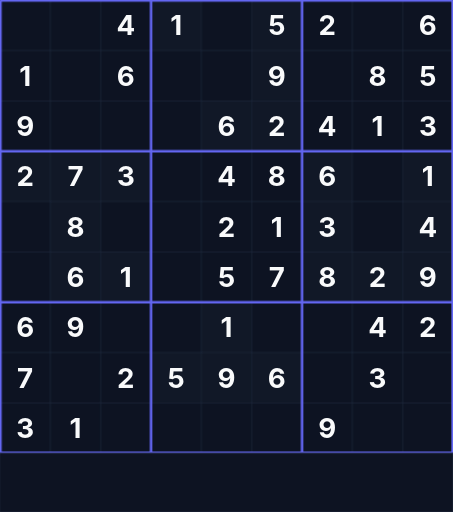
t = 0.00 s
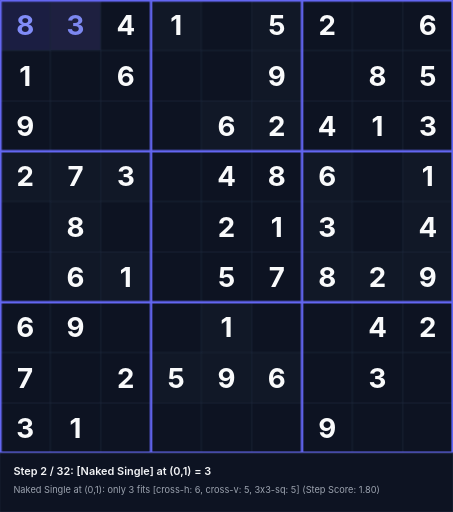
t = 1.58 s
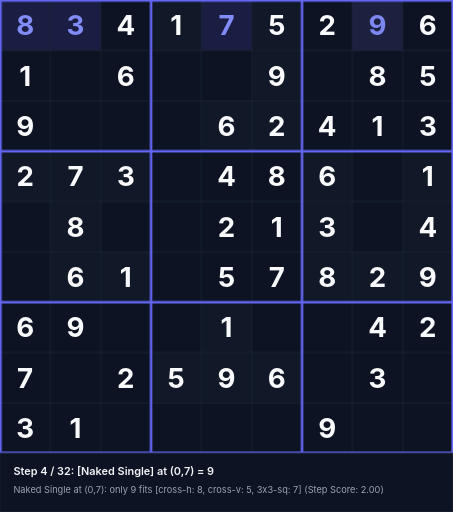
t = 3.38 s
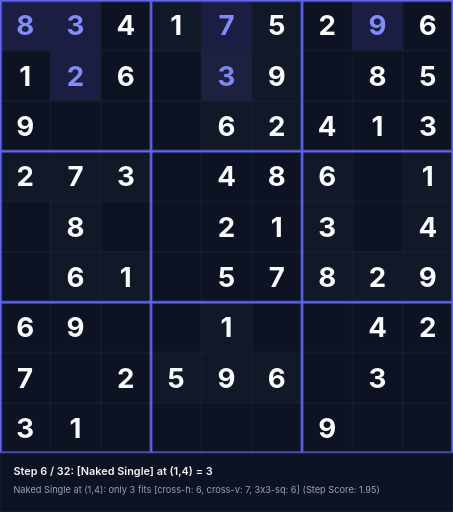
t = 5.18 s
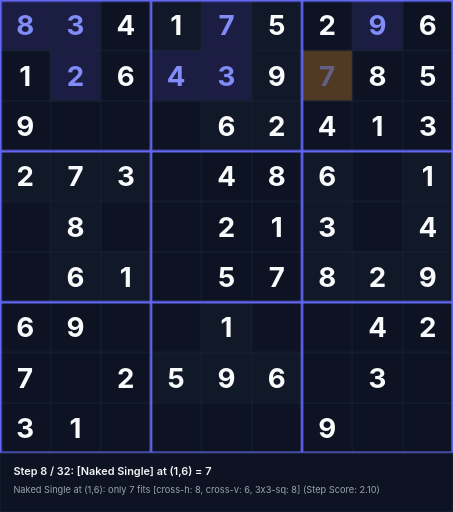
t = 6.55 s
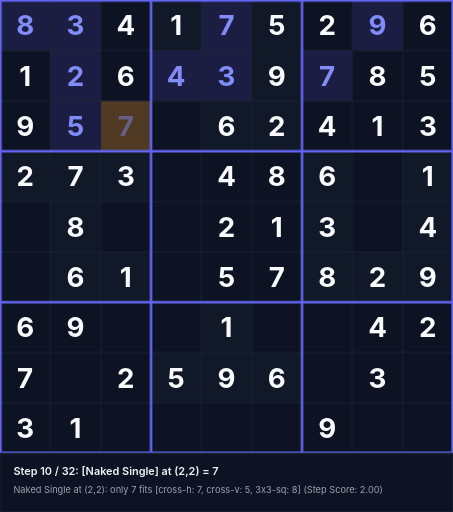
t = 8.35 s

The animated SVG that drew these frames (rendered in a browser with its animation timeline set to each time). Animation: 96 CSS @keyframes rules; frames cover the first 8.35 s, repeats indefinitely.

<svg xmlns="http://www.w3.org/2000/svg" viewBox="0 0 540 610" width="540" height="610">
<style>
  .text-given { font-family: 'Inter', system-ui, sans-serif; font-weight: 700; font-size: 33px; text-anchor: middle; dominant-baseline: central; fill: #f9fafb; }
  .text-step { font-family: 'Inter', system-ui, sans-serif; font-weight: 700; font-size: 33px; text-anchor: middle; dominant-baseline: central; fill: #818cf8; }
  .status-text { font-family: 'Inter', system-ui, sans-serif; font-weight: 600; font-size: 13px; fill: #f3f4f6; }
  .sub-status { font-family: 'Inter', system-ui, sans-serif; font-weight: 400; font-size: 11px; fill: #9ca3af; }
@keyframes anim-step-0 {
  0%, 0.00% { opacity: 0; }
  3.12%, 100% { opacity: 1; }
}
@keyframes anim-bg-0 {
  0%, 0.00% { fill: #0d1322; }
  0.10% { fill: rgba(245, 158, 11, 0.45); }
  3.12%, 100% { fill: rgba(99, 102, 241, 0.2); }
}
@keyframes anim-status-0 {
  0%, 0.00% { opacity: 0; }
  0.05%, 3.12% { opacity: 1; }
  3.17%, 100% { opacity: 0; }
}
.step-val-0 { animation: anim-step-0 28.8s infinite; }
.step-bg-0 { animation: anim-bg-0 28.8s infinite; }
.step-status-0 { animation: anim-status-0 28.8s infinite; }
@keyframes anim-step-1 {
  0%, 3.12% { opacity: 0; }
  6.25%, 100% { opacity: 1; }
}
@keyframes anim-bg-1 {
  0%, 3.12% { fill: #0d1322; }
  3.23% { fill: rgba(245, 158, 11, 0.45); }
  6.25%, 100% { fill: rgba(99, 102, 241, 0.2); }
}
@keyframes anim-status-1 {
  0%, 3.12% { opacity: 0; }
  3.17%, 6.25% { opacity: 1; }
  6.30%, 100% { opacity: 0; }
}
.step-val-1 { animation: anim-step-1 28.8s infinite; }
.step-bg-1 { animation: anim-bg-1 28.8s infinite; }
.step-status-1 { animation: anim-status-1 28.8s infinite; }
@keyframes anim-step-2 {
  0%, 6.25% { opacity: 0; }
  9.38%, 100% { opacity: 1; }
}
@keyframes anim-bg-2 {
  0%, 6.25% { fill: #0d1322; }
  6.35% { fill: rgba(245, 158, 11, 0.45); }
  9.38%, 100% { fill: rgba(99, 102, 241, 0.2); }
}
@keyframes anim-status-2 {
  0%, 6.25% { opacity: 0; }
  6.30%, 9.38% { opacity: 1; }
  9.43%, 100% { opacity: 0; }
}
.step-val-2 { animation: anim-step-2 28.8s infinite; }
.step-bg-2 { animation: anim-bg-2 28.8s infinite; }
.step-status-2 { animation: anim-status-2 28.8s infinite; }
@keyframes anim-step-3 {
  0%, 9.38% { opacity: 0; }
  12.50%, 100% { opacity: 1; }
}
@keyframes anim-bg-3 {
  0%, 9.38% { fill: #0d1322; }
  9.47% { fill: rgba(245, 158, 11, 0.45); }
  12.50%, 100% { fill: rgba(99, 102, 241, 0.2); }
}
@keyframes anim-status-3 {
  0%, 9.38% { opacity: 0; }
  9.43%, 12.50% { opacity: 1; }
  12.55%, 100% { opacity: 0; }
}
.step-val-3 { animation: anim-step-3 28.8s infinite; }
.step-bg-3 { animation: anim-bg-3 28.8s infinite; }
.step-status-3 { animation: anim-status-3 28.8s infinite; }
@keyframes anim-step-4 {
  0%, 12.50% { opacity: 0; }
  15.62%, 100% { opacity: 1; }
}
@keyframes anim-bg-4 {
  0%, 12.50% { fill: #0d1322; }
  12.60% { fill: rgba(245, 158, 11, 0.45); }
  15.62%, 100% { fill: rgba(99, 102, 241, 0.2); }
}
@keyframes anim-status-4 {
  0%, 12.50% { opacity: 0; }
  12.55%, 15.62% { opacity: 1; }
  15.68%, 100% { opacity: 0; }
}
.step-val-4 { animation: anim-step-4 28.8s infinite; }
.step-bg-4 { animation: anim-bg-4 28.8s infinite; }
.step-status-4 { animation: anim-status-4 28.8s infinite; }
@keyframes anim-step-5 {
  0%, 15.62% { opacity: 0; }
  18.75%, 100% { opacity: 1; }
}
@keyframes anim-bg-5 {
  0%, 15.62% { fill: #0d1322; }
  15.72% { fill: rgba(245, 158, 11, 0.45); }
  18.75%, 100% { fill: rgba(99, 102, 241, 0.2); }
}
@keyframes anim-status-5 {
  0%, 15.62% { opacity: 0; }
  15.68%, 18.75% { opacity: 1; }
  18.80%, 100% { opacity: 0; }
}
.step-val-5 { animation: anim-step-5 28.8s infinite; }
.step-bg-5 { animation: anim-bg-5 28.8s infinite; }
.step-status-5 { animation: anim-status-5 28.8s infinite; }
@keyframes anim-step-6 {
  0%, 18.75% { opacity: 0; }
  21.88%, 100% { opacity: 1; }
}
@keyframes anim-bg-6 {
  0%, 18.75% { fill: #0d1322; }
  18.85% { fill: rgba(245, 158, 11, 0.45); }
  21.88%, 100% { fill: rgba(99, 102, 241, 0.2); }
}
@keyframes anim-status-6 {
  0%, 18.75% { opacity: 0; }
  18.80%, 21.88% { opacity: 1; }
  21.93%, 100% { opacity: 0; }
}
.step-val-6 { animation: anim-step-6 28.8s infinite; }
.step-bg-6 { animation: anim-bg-6 28.8s infinite; }
.step-status-6 { animation: anim-status-6 28.8s infinite; }
@keyframes anim-step-7 {
  0%, 21.88% { opacity: 0; }
  25.00%, 100% { opacity: 1; }
}
@keyframes anim-bg-7 {
  0%, 21.88% { fill: #0d1322; }
  21.98% { fill: rgba(245, 158, 11, 0.45); }
  25.00%, 100% { fill: rgba(99, 102, 241, 0.2); }
}
@keyframes anim-status-7 {
  0%, 21.88% { opacity: 0; }
  21.93%, 25.00% { opacity: 1; }
  25.05%, 100% { opacity: 0; }
}
.step-val-7 { animation: anim-step-7 28.8s infinite; }
.step-bg-7 { animation: anim-bg-7 28.8s infinite; }
.step-status-7 { animation: anim-status-7 28.8s infinite; }
@keyframes anim-step-8 {
  0%, 25.00% { opacity: 0; }
  28.12%, 100% { opacity: 1; }
}
@keyframes anim-bg-8 {
  0%, 25.00% { fill: #0d1322; }
  25.10% { fill: rgba(245, 158, 11, 0.45); }
  28.12%, 100% { fill: rgba(99, 102, 241, 0.2); }
}
@keyframes anim-status-8 {
  0%, 25.00% { opacity: 0; }
  25.05%, 28.12% { opacity: 1; }
  28.18%, 100% { opacity: 0; }
}
.step-val-8 { animation: anim-step-8 28.8s infinite; }
.step-bg-8 { animation: anim-bg-8 28.8s infinite; }
.step-status-8 { animation: anim-status-8 28.8s infinite; }
@keyframes anim-step-9 {
  0%, 28.12% { opacity: 0; }
  31.25%, 100% { opacity: 1; }
}
@keyframes anim-bg-9 {
  0%, 28.12% { fill: #0d1322; }
  28.23% { fill: rgba(245, 158, 11, 0.45); }
  31.25%, 100% { fill: rgba(99, 102, 241, 0.2); }
}
@keyframes anim-status-9 {
  0%, 28.12% { opacity: 0; }
  28.18%, 31.25% { opacity: 1; }
  31.30%, 100% { opacity: 0; }
}
.step-val-9 { animation: anim-step-9 28.8s infinite; }
.step-bg-9 { animation: anim-bg-9 28.8s infinite; }
.step-status-9 { animation: anim-status-9 28.8s infinite; }
@keyframes anim-step-10 {
  0%, 31.25% { opacity: 0; }
  34.38%, 100% { opacity: 1; }
}
@keyframes anim-bg-10 {
  0%, 31.25% { fill: #0d1322; }
  31.35% { fill: rgba(245, 158, 11, 0.45); }
  34.38%, 100% { fill: rgba(99, 102, 241, 0.2); }
}
@keyframes anim-status-10 {
  0%, 31.25% { opacity: 0; }
  31.30%, 34.38% { opacity: 1; }
  34.42%, 100% { opacity: 0; }
}
.step-val-10 { animation: anim-step-10 28.8s infinite; }
.step-bg-10 { animation: anim-bg-10 28.8s infinite; }
.step-status-10 { animation: anim-status-10 28.8s infinite; }
@keyframes anim-step-11 {
  0%, 34.38% { opacity: 0; }
  37.50%, 100% { opacity: 1; }
}
@keyframes anim-bg-11 {
  0%, 34.38% { fill: #0d1322; }
  34.48% { fill: rgba(245, 158, 11, 0.45); }
  37.50%, 100% { fill: rgba(99, 102, 241, 0.2); }
}
@keyframes anim-status-11 {
  0%, 34.38% { opacity: 0; }
  34.42%, 37.50% { opacity: 1; }
  37.55%, 100% { opacity: 0; }
}
.step-val-11 { animation: anim-step-11 28.8s infinite; }
.step-bg-11 { animation: anim-bg-11 28.8s infinite; }
.step-status-11 { animation: anim-status-11 28.8s infinite; }
@keyframes anim-step-12 {
  0%, 37.50% { opacity: 0; }
  40.62%, 100% { opacity: 1; }
}
@keyframes anim-bg-12 {
  0%, 37.50% { fill: #0d1322; }
  37.60% { fill: rgba(245, 158, 11, 0.45); }
  40.62%, 100% { fill: rgba(99, 102, 241, 0.2); }
}
@keyframes anim-status-12 {
  0%, 37.50% { opacity: 0; }
  37.55%, 40.62% { opacity: 1; }
  40.67%, 100% { opacity: 0; }
}
.step-val-12 { animation: anim-step-12 28.8s infinite; }
.step-bg-12 { animation: anim-bg-12 28.8s infinite; }
.step-status-12 { animation: anim-status-12 28.8s infinite; }
@keyframes anim-step-13 {
  0%, 40.62% { opacity: 0; }
  43.75%, 100% { opacity: 1; }
}
@keyframes anim-bg-13 {
  0%, 40.62% { fill: #0d1322; }
  40.73% { fill: rgba(245, 158, 11, 0.45); }
  43.75%, 100% { fill: rgba(99, 102, 241, 0.2); }
}
@keyframes anim-status-13 {
  0%, 40.62% { opacity: 0; }
  40.67%, 43.75% { opacity: 1; }
  43.80%, 100% { opacity: 0; }
}
.step-val-13 { animation: anim-step-13 28.8s infinite; }
.step-bg-13 { animation: anim-bg-13 28.8s infinite; }
.step-status-13 { animation: anim-status-13 28.8s infinite; }
@keyframes anim-step-14 {
  0%, 43.75% { opacity: 0; }
  46.88%, 100% { opacity: 1; }
}
@keyframes anim-bg-14 {
  0%, 43.75% { fill: #0d1322; }
  43.85% { fill: rgba(245, 158, 11, 0.45); }
  46.88%, 100% { fill: rgba(99, 102, 241, 0.2); }
}
@keyframes anim-status-14 {
  0%, 43.75% { opacity: 0; }
  43.80%, 46.88% { opacity: 1; }
  46.92%, 100% { opacity: 0; }
}
.step-val-14 { animation: anim-step-14 28.8s infinite; }
.step-bg-14 { animation: anim-bg-14 28.8s infinite; }
.step-status-14 { animation: anim-status-14 28.8s infinite; }
@keyframes anim-step-15 {
  0%, 46.88% { opacity: 0; }
  50.00%, 100% { opacity: 1; }
}
@keyframes anim-bg-15 {
  0%, 46.88% { fill: #0d1322; }
  46.98% { fill: rgba(245, 158, 11, 0.45); }
  50.00%, 100% { fill: rgba(99, 102, 241, 0.2); }
}
@keyframes anim-status-15 {
  0%, 46.88% { opacity: 0; }
  46.92%, 50.00% { opacity: 1; }
  50.05%, 100% { opacity: 0; }
}
.step-val-15 { animation: anim-step-15 28.8s infinite; }
.step-bg-15 { animation: anim-bg-15 28.8s infinite; }
.step-status-15 { animation: anim-status-15 28.8s infinite; }
@keyframes anim-step-16 {
  0%, 50.00% { opacity: 0; }
  53.12%, 100% { opacity: 1; }
}
@keyframes anim-bg-16 {
  0%, 50.00% { fill: #0d1322; }
  50.10% { fill: rgba(245, 158, 11, 0.45); }
  53.12%, 100% { fill: rgba(99, 102, 241, 0.2); }
}
@keyframes anim-status-16 {
  0%, 50.00% { opacity: 0; }
  50.05%, 53.12% { opacity: 1; }
  53.17%, 100% { opacity: 0; }
}
.step-val-16 { animation: anim-step-16 28.8s infinite; }
.step-bg-16 { animation: anim-bg-16 28.8s infinite; }
.step-status-16 { animation: anim-status-16 28.8s infinite; }
@keyframes anim-step-17 {
  0%, 53.12% { opacity: 0; }
  56.25%, 100% { opacity: 1; }
}
@keyframes anim-bg-17 {
  0%, 53.12% { fill: #0d1322; }
  53.23% { fill: rgba(245, 158, 11, 0.45); }
  56.25%, 100% { fill: rgba(99, 102, 241, 0.2); }
}
@keyframes anim-status-17 {
  0%, 53.12% { opacity: 0; }
  53.17%, 56.25% { opacity: 1; }
  56.30%, 100% { opacity: 0; }
}
.step-val-17 { animation: anim-step-17 28.8s infinite; }
.step-bg-17 { animation: anim-bg-17 28.8s infinite; }
.step-status-17 { animation: anim-status-17 28.8s infinite; }
@keyframes anim-step-18 {
  0%, 56.25% { opacity: 0; }
  59.38%, 100% { opacity: 1; }
}
@keyframes anim-bg-18 {
  0%, 56.25% { fill: #0d1322; }
  56.35% { fill: rgba(245, 158, 11, 0.45); }
  59.38%, 100% { fill: rgba(99, 102, 241, 0.2); }
}
@keyframes anim-status-18 {
  0%, 56.25% { opacity: 0; }
  56.30%, 59.38% { opacity: 1; }
  59.42%, 100% { opacity: 0; }
}
.step-val-18 { animation: anim-step-18 28.8s infinite; }
.step-bg-18 { animation: anim-bg-18 28.8s infinite; }
.step-status-18 { animation: anim-status-18 28.8s infinite; }
@keyframes anim-step-19 {
  0%, 59.38% { opacity: 0; }
  62.50%, 100% { opacity: 1; }
}
@keyframes anim-bg-19 {
  0%, 59.38% { fill: #0d1322; }
  59.48% { fill: rgba(245, 158, 11, 0.45); }
  62.50%, 100% { fill: rgba(99, 102, 241, 0.2); }
}
@keyframes anim-status-19 {
  0%, 59.38% { opacity: 0; }
  59.42%, 62.50% { opacity: 1; }
  62.55%, 100% { opacity: 0; }
}
.step-val-19 { animation: anim-step-19 28.8s infinite; }
.step-bg-19 { animation: anim-bg-19 28.8s infinite; }
.step-status-19 { animation: anim-status-19 28.8s infinite; }
@keyframes anim-step-20 {
  0%, 62.50% { opacity: 0; }
  65.62%, 100% { opacity: 1; }
}
@keyframes anim-bg-20 {
  0%, 62.50% { fill: #0d1322; }
  62.60% { fill: rgba(245, 158, 11, 0.45); }
  65.62%, 100% { fill: rgba(99, 102, 241, 0.2); }
}
@keyframes anim-status-20 {
  0%, 62.50% { opacity: 0; }
  62.55%, 65.62% { opacity: 1; }
  65.67%, 100% { opacity: 0; }
}
.step-val-20 { animation: anim-step-20 28.8s infinite; }
.step-bg-20 { animation: anim-bg-20 28.8s infinite; }
.step-status-20 { animation: anim-status-20 28.8s infinite; }
@keyframes anim-step-21 {
  0%, 65.62% { opacity: 0; }
  68.75%, 100% { opacity: 1; }
}
@keyframes anim-bg-21 {
  0%, 65.62% { fill: #0d1322; }
  65.72% { fill: rgba(245, 158, 11, 0.45); }
  68.75%, 100% { fill: rgba(99, 102, 241, 0.2); }
}
@keyframes anim-status-21 {
  0%, 65.62% { opacity: 0; }
  65.67%, 68.75% { opacity: 1; }
  68.80%, 100% { opacity: 0; }
}
.step-val-21 { animation: anim-step-21 28.8s infinite; }
.step-bg-21 { animation: anim-bg-21 28.8s infinite; }
.step-status-21 { animation: anim-status-21 28.8s infinite; }
@keyframes anim-step-22 {
  0%, 68.75% { opacity: 0; }
  71.88%, 100% { opacity: 1; }
}
@keyframes anim-bg-22 {
  0%, 68.75% { fill: #0d1322; }
  68.85% { fill: rgba(245, 158, 11, 0.45); }
  71.88%, 100% { fill: rgba(99, 102, 241, 0.2); }
}
@keyframes anim-status-22 {
  0%, 68.75% { opacity: 0; }
  68.80%, 71.88% { opacity: 1; }
  71.92%, 100% { opacity: 0; }
}
.step-val-22 { animation: anim-step-22 28.8s infinite; }
.step-bg-22 { animation: anim-bg-22 28.8s infinite; }
.step-status-22 { animation: anim-status-22 28.8s infinite; }
@keyframes anim-step-23 {
  0%, 71.88% { opacity: 0; }
  75.00%, 100% { opacity: 1; }
}
@keyframes anim-bg-23 {
  0%, 71.88% { fill: #0d1322; }
  71.97% { fill: rgba(245, 158, 11, 0.45); }
  75.00%, 100% { fill: rgba(99, 102, 241, 0.2); }
}
@keyframes anim-status-23 {
  0%, 71.88% { opacity: 0; }
  71.92%, 75.00% { opacity: 1; }
  75.05%, 100% { opacity: 0; }
}
.step-val-23 { animation: anim-step-23 28.8s infinite; }
.step-bg-23 { animation: anim-bg-23 28.8s infinite; }
.step-status-23 { animation: anim-status-23 28.8s infinite; }
@keyframes anim-step-24 {
  0%, 75.00% { opacity: 0; }
  78.12%, 100% { opacity: 1; }
}
@keyframes anim-bg-24 {
  0%, 75.00% { fill: #0d1322; }
  75.10% { fill: rgba(245, 158, 11, 0.45); }
  78.12%, 100% { fill: rgba(99, 102, 241, 0.2); }
}
@keyframes anim-status-24 {
  0%, 75.00% { opacity: 0; }
  75.05%, 78.12% { opacity: 1; }
  78.17%, 100% { opacity: 0; }
}
.step-val-24 { animation: anim-step-24 28.8s infinite; }
.step-bg-24 { animation: anim-bg-24 28.8s infinite; }
.step-status-24 { animation: anim-status-24 28.8s infinite; }
@keyframes anim-step-25 {
  0%, 78.12% { opacity: 0; }
  81.25%, 100% { opacity: 1; }
}
@keyframes anim-bg-25 {
  0%, 78.12% { fill: #0d1322; }
  78.22% { fill: rgba(245, 158, 11, 0.45); }
  81.25%, 100% { fill: rgba(99, 102, 241, 0.2); }
}
@keyframes anim-status-25 {
  0%, 78.12% { opacity: 0; }
  78.17%, 81.25% { opacity: 1; }
  81.30%, 100% { opacity: 0; }
}
.step-val-25 { animation: anim-step-25 28.8s infinite; }
.step-bg-25 { animation: anim-bg-25 28.8s infinite; }
.step-status-25 { animation: anim-status-25 28.8s infinite; }
@keyframes anim-step-26 {
  0%, 81.25% { opacity: 0; }
  84.38%, 100% { opacity: 1; }
}
@keyframes anim-bg-26 {
  0%, 81.25% { fill: #0d1322; }
  81.35% { fill: rgba(245, 158, 11, 0.45); }
  84.38%, 100% { fill: rgba(99, 102, 241, 0.2); }
}
@keyframes anim-status-26 {
  0%, 81.25% { opacity: 0; }
  81.30%, 84.38% { opacity: 1; }
  84.42%, 100% { opacity: 0; }
}
.step-val-26 { animation: anim-step-26 28.8s infinite; }
.step-bg-26 { animation: anim-bg-26 28.8s infinite; }
.step-status-26 { animation: anim-status-26 28.8s infinite; }
@keyframes anim-step-27 {
  0%, 84.38% { opacity: 0; }
  87.50%, 100% { opacity: 1; }
}
@keyframes anim-bg-27 {
  0%, 84.38% { fill: #0d1322; }
  84.47% { fill: rgba(245, 158, 11, 0.45); }
  87.50%, 100% { fill: rgba(99, 102, 241, 0.2); }
}
@keyframes anim-status-27 {
  0%, 84.38% { opacity: 0; }
  84.42%, 87.50% { opacity: 1; }
  87.55%, 100% { opacity: 0; }
}
.step-val-27 { animation: anim-step-27 28.8s infinite; }
.step-bg-27 { animation: anim-bg-27 28.8s infinite; }
.step-status-27 { animation: anim-status-27 28.8s infinite; }
@keyframes anim-step-28 {
  0%, 87.50% { opacity: 0; }
  90.62%, 100% { opacity: 1; }
}
@keyframes anim-bg-28 {
  0%, 87.50% { fill: #0d1322; }
  87.60% { fill: rgba(245, 158, 11, 0.45); }
  90.62%, 100% { fill: rgba(99, 102, 241, 0.2); }
}
@keyframes anim-status-28 {
  0%, 87.50% { opacity: 0; }
  87.55%, 90.62% { opacity: 1; }
  90.67%, 100% { opacity: 0; }
}
.step-val-28 { animation: anim-step-28 28.8s infinite; }
.step-bg-28 { animation: anim-bg-28 28.8s infinite; }
.step-status-28 { animation: anim-status-28 28.8s infinite; }
@keyframes anim-step-29 {
  0%, 90.62% { opacity: 0; }
  93.75%, 100% { opacity: 1; }
}
@keyframes anim-bg-29 {
  0%, 90.62% { fill: #0d1322; }
  90.72% { fill: rgba(245, 158, 11, 0.45); }
  93.75%, 100% { fill: rgba(99, 102, 241, 0.2); }
}
@keyframes anim-status-29 {
  0%, 90.62% { opacity: 0; }
  90.67%, 93.75% { opacity: 1; }
  93.80%, 100% { opacity: 0; }
}
.step-val-29 { animation: anim-step-29 28.8s infinite; }
.step-bg-29 { animation: anim-bg-29 28.8s infinite; }
.step-status-29 { animation: anim-status-29 28.8s infinite; }
@keyframes anim-step-30 {
  0%, 93.75% { opacity: 0; }
  96.88%, 100% { opacity: 1; }
}
@keyframes anim-bg-30 {
  0%, 93.75% { fill: #0d1322; }
  93.85% { fill: rgba(245, 158, 11, 0.45); }
  96.88%, 100% { fill: rgba(99, 102, 241, 0.2); }
}
@keyframes anim-status-30 {
  0%, 93.75% { opacity: 0; }
  93.80%, 96.88% { opacity: 1; }
  96.92%, 100% { opacity: 0; }
}
.step-val-30 { animation: anim-step-30 28.8s infinite; }
.step-bg-30 { animation: anim-bg-30 28.8s infinite; }
.step-status-30 { animation: anim-status-30 28.8s infinite; }
@keyframes anim-step-31 {
  0%, 96.88% { opacity: 0; }
  100.00%, 100% { opacity: 1; }
}
@keyframes anim-bg-31 {
  0%, 96.88% { fill: #0d1322; }
  96.97% { fill: rgba(245, 158, 11, 0.45); }
  100.00%, 100% { fill: rgba(99, 102, 241, 0.2); }
}
@keyframes anim-status-31 {
  0%, 96.88% { opacity: 0; }
  96.92%, 100.00% { opacity: 1; }
  100.05%, 100% { opacity: 0; }
}
.step-val-31 { animation: anim-step-31 28.8s infinite; }
.step-bg-31 { animation: anim-bg-31 28.8s infinite; }
.step-status-31 { animation: anim-status-31 28.8s infinite; }
</style>
<rect width="540" height="610" fill="#090d16"/>
<rect x="120" y="0" width="60" height="60" fill="#0d1322"/>
<text x="150" y="30" class="text-given">4</text>
<rect x="180" y="0" width="60" height="60" fill="#111827"/>
<text x="210" y="30" class="text-given">1</text>
<rect x="300" y="0" width="60" height="60" fill="#111827"/>
<text x="330" y="30" class="text-given">5</text>
<rect x="360" y="0" width="60" height="60" fill="#0d1322"/>
<text x="390" y="30" class="text-given">2</text>
<rect x="480" y="0" width="60" height="60" fill="#0d1322"/>
<text x="510" y="30" class="text-given">6</text>
<rect x="0" y="60" width="60" height="60" fill="#0d1322"/>
<text x="30" y="90" class="text-given">1</text>
<rect x="120" y="60" width="60" height="60" fill="#0d1322"/>
<text x="150" y="90" class="text-given">6</text>
<rect x="300" y="60" width="60" height="60" fill="#111827"/>
<text x="330" y="90" class="text-given">9</text>
<rect x="420" y="60" width="60" height="60" fill="#0d1322"/>
<text x="450" y="90" class="text-given">8</text>
<rect x="480" y="60" width="60" height="60" fill="#0d1322"/>
<text x="510" y="90" class="text-given">5</text>
<rect x="0" y="120" width="60" height="60" fill="#0d1322"/>
<text x="30" y="150" class="text-given">9</text>
<rect x="240" y="120" width="60" height="60" fill="#111827"/>
<text x="270" y="150" class="text-given">6</text>
<rect x="300" y="120" width="60" height="60" fill="#111827"/>
<text x="330" y="150" class="text-given">2</text>
<rect x="360" y="120" width="60" height="60" fill="#0d1322"/>
<text x="390" y="150" class="text-given">4</text>
<rect x="420" y="120" width="60" height="60" fill="#0d1322"/>
<text x="450" y="150" class="text-given">1</text>
<rect x="480" y="120" width="60" height="60" fill="#0d1322"/>
<text x="510" y="150" class="text-given">3</text>
<rect x="0" y="180" width="60" height="60" fill="#111827"/>
<text x="30" y="210" class="text-given">2</text>
<rect x="60" y="180" width="60" height="60" fill="#111827"/>
<text x="90" y="210" class="text-given">7</text>
<rect x="120" y="180" width="60" height="60" fill="#111827"/>
<text x="150" y="210" class="text-given">3</text>
<rect x="240" y="180" width="60" height="60" fill="#0d1322"/>
<text x="270" y="210" class="text-given">4</text>
<rect x="300" y="180" width="60" height="60" fill="#0d1322"/>
<text x="330" y="210" class="text-given">8</text>
<rect x="360" y="180" width="60" height="60" fill="#111827"/>
<text x="390" y="210" class="text-given">6</text>
<rect x="480" y="180" width="60" height="60" fill="#111827"/>
<text x="510" y="210" class="text-given">1</text>
<rect x="60" y="240" width="60" height="60" fill="#111827"/>
<text x="90" y="270" class="text-given">8</text>
<rect x="240" y="240" width="60" height="60" fill="#0d1322"/>
<text x="270" y="270" class="text-given">2</text>
<rect x="300" y="240" width="60" height="60" fill="#0d1322"/>
<text x="330" y="270" class="text-given">1</text>
<rect x="360" y="240" width="60" height="60" fill="#111827"/>
<text x="390" y="270" class="text-given">3</text>
<rect x="480" y="240" width="60" height="60" fill="#111827"/>
<text x="510" y="270" class="text-given">4</text>
<rect x="60" y="300" width="60" height="60" fill="#111827"/>
<text x="90" y="330" class="text-given">6</text>
<rect x="120" y="300" width="60" height="60" fill="#111827"/>
<text x="150" y="330" class="text-given">1</text>
<rect x="240" y="300" width="60" height="60" fill="#0d1322"/>
<text x="270" y="330" class="text-given">5</text>
<rect x="300" y="300" width="60" height="60" fill="#0d1322"/>
<text x="330" y="330" class="text-given">7</text>
<rect x="360" y="300" width="60" height="60" fill="#111827"/>
<text x="390" y="330" class="text-given">8</text>
<rect x="420" y="300" width="60" height="60" fill="#111827"/>
<text x="450" y="330" class="text-given">2</text>
<rect x="480" y="300" width="60" height="60" fill="#111827"/>
<text x="510" y="330" class="text-given">9</text>
<rect x="0" y="360" width="60" height="60" fill="#0d1322"/>
<text x="30" y="390" class="text-given">6</text>
<rect x="60" y="360" width="60" height="60" fill="#0d1322"/>
<text x="90" y="390" class="text-given">9</text>
<rect x="240" y="360" width="60" height="60" fill="#111827"/>
<text x="270" y="390" class="text-given">1</text>
<rect x="420" y="360" width="60" height="60" fill="#0d1322"/>
<text x="450" y="390" class="text-given">4</text>
<rect x="480" y="360" width="60" height="60" fill="#0d1322"/>
<text x="510" y="390" class="text-given">2</text>
<rect x="0" y="420" width="60" height="60" fill="#0d1322"/>
<text x="30" y="450" class="text-given">7</text>
<rect x="120" y="420" width="60" height="60" fill="#0d1322"/>
<text x="150" y="450" class="text-given">2</text>
<rect x="180" y="420" width="60" height="60" fill="#111827"/>
<text x="210" y="450" class="text-given">5</text>
<rect x="240" y="420" width="60" height="60" fill="#111827"/>
<text x="270" y="450" class="text-given">9</text>
<rect x="300" y="420" width="60" height="60" fill="#111827"/>
<text x="330" y="450" class="text-given">6</text>
<rect x="420" y="420" width="60" height="60" fill="#0d1322"/>
<text x="450" y="450" class="text-given">3</text>
<rect x="0" y="480" width="60" height="60" fill="#0d1322"/>
<text x="30" y="510" class="text-given">3</text>
<rect x="60" y="480" width="60" height="60" fill="#0d1322"/>
<text x="90" y="510" class="text-given">1</text>
<rect x="360" y="480" width="60" height="60" fill="#0d1322"/>
<text x="390" y="510" class="text-given">9</text>
<rect x="0" y="0" width="60" height="60" class="step-bg-0"/>
<text x="30" y="30" class="text-step step-val-0">8</text>
<rect x="60" y="0" width="60" height="60" class="step-bg-1"/>
<text x="90" y="30" class="text-step step-val-1">3</text>
<rect x="240" y="0" width="60" height="60" class="step-bg-2"/>
<text x="270" y="30" class="text-step step-val-2">7</text>
<rect x="420" y="0" width="60" height="60" class="step-bg-3"/>
<text x="450" y="30" class="text-step step-val-3">9</text>
<rect x="60" y="60" width="60" height="60" class="step-bg-4"/>
<text x="90" y="90" class="text-step step-val-4">2</text>
<rect x="240" y="60" width="60" height="60" class="step-bg-5"/>
<text x="270" y="90" class="text-step step-val-5">3</text>
<rect x="180" y="60" width="60" height="60" class="step-bg-6"/>
<text x="210" y="90" class="text-step step-val-6">4</text>
<rect x="360" y="60" width="60" height="60" class="step-bg-7"/>
<text x="390" y="90" class="text-step step-val-7">7</text>
<rect x="60" y="120" width="60" height="60" class="step-bg-8"/>
<text x="90" y="150" class="text-step step-val-8">5</text>
<rect x="120" y="120" width="60" height="60" class="step-bg-9"/>
<text x="150" y="150" class="text-step step-val-9">7</text>
<rect x="180" y="120" width="60" height="60" class="step-bg-10"/>
<text x="210" y="150" class="text-step step-val-10">8</text>
<rect x="180" y="180" width="60" height="60" class="step-bg-11"/>
<text x="210" y="210" class="text-step step-val-11">9</text>
<rect x="420" y="180" width="60" height="60" class="step-bg-12"/>
<text x="450" y="210" class="text-step step-val-12">5</text>
<rect x="0" y="240" width="60" height="60" class="step-bg-13"/>
<text x="30" y="270" class="text-step step-val-13">5</text>
<rect x="120" y="240" width="60" height="60" class="step-bg-14"/>
<text x="150" y="270" class="text-step step-val-14">9</text>
<rect x="180" y="240" width="60" height="60" class="step-bg-15"/>
<text x="210" y="270" class="text-step step-val-15">6</text>
<rect x="420" y="240" width="60" height="60" class="step-bg-16"/>
<text x="450" y="270" class="text-step step-val-16">7</text>
<rect x="0" y="300" width="60" height="60" class="step-bg-17"/>
<text x="30" y="330" class="text-step step-val-17">4</text>
<rect x="180" y="300" width="60" height="60" class="step-bg-18"/>
<text x="210" y="330" class="text-step step-val-18">3</text>
<rect x="180" y="360" width="60" height="60" class="step-bg-19"/>
<text x="210" y="390" class="text-step step-val-19">7</text>
<rect x="300" y="360" width="60" height="60" class="step-bg-20"/>
<text x="330" y="390" class="text-step step-val-20">3</text>
<rect x="360" y="360" width="60" height="60" class="step-bg-21"/>
<text x="390" y="390" class="text-step step-val-21">5</text>
<rect x="120" y="360" width="60" height="60" class="step-bg-22"/>
<text x="150" y="390" class="text-step step-val-22">8</text>
<rect x="60" y="420" width="60" height="60" class="step-bg-23"/>
<text x="90" y="450" class="text-step step-val-23">4</text>
<rect x="360" y="420" width="60" height="60" class="step-bg-24"/>
<text x="390" y="450" class="text-step step-val-24">1</text>
<rect x="480" y="420" width="60" height="60" class="step-bg-25"/>
<text x="510" y="450" class="text-step step-val-25">8</text>
<rect x="120" y="480" width="60" height="60" class="step-bg-26"/>
<text x="150" y="510" class="text-step step-val-26">5</text>
<rect x="180" y="480" width="60" height="60" class="step-bg-27"/>
<text x="210" y="510" class="text-step step-val-27">2</text>
<rect x="240" y="480" width="60" height="60" class="step-bg-28"/>
<text x="270" y="510" class="text-step step-val-28">8</text>
<rect x="300" y="480" width="60" height="60" class="step-bg-29"/>
<text x="330" y="510" class="text-step step-val-29">4</text>
<rect x="420" y="480" width="60" height="60" class="step-bg-30"/>
<text x="450" y="510" class="text-step step-val-30">6</text>
<rect x="480" y="480" width="60" height="60" class="step-bg-31"/>
<text x="510" y="510" class="text-step step-val-31">7</text>
<line x1="60" y1="0" x2="60" y2="540" stroke="#1f293d" stroke-width="1"/>
<line x1="0" y1="60" x2="540" y2="60" stroke="#1f293d" stroke-width="1"/>
<line x1="120" y1="0" x2="120" y2="540" stroke="#1f293d" stroke-width="1"/>
<line x1="0" y1="120" x2="540" y2="120" stroke="#1f293d" stroke-width="1"/>
<line x1="240" y1="0" x2="240" y2="540" stroke="#1f293d" stroke-width="1"/>
<line x1="0" y1="240" x2="540" y2="240" stroke="#1f293d" stroke-width="1"/>
<line x1="300" y1="0" x2="300" y2="540" stroke="#1f293d" stroke-width="1"/>
<line x1="0" y1="300" x2="540" y2="300" stroke="#1f293d" stroke-width="1"/>
<line x1="420" y1="0" x2="420" y2="540" stroke="#1f293d" stroke-width="1"/>
<line x1="0" y1="420" x2="540" y2="420" stroke="#1f293d" stroke-width="1"/>
<line x1="480" y1="0" x2="480" y2="540" stroke="#1f293d" stroke-width="1"/>
<line x1="0" y1="480" x2="540" y2="480" stroke="#1f293d" stroke-width="1"/>
<line x1="0" y1="0" x2="0" y2="540" stroke="#6366f1" stroke-width="4"/>
<line x1="0" y1="0" x2="540" y2="0" stroke="#6366f1" stroke-width="4"/>
<line x1="180" y1="0" x2="180" y2="540" stroke="#6366f1" stroke-width="3"/>
<line x1="0" y1="180" x2="540" y2="180" stroke="#6366f1" stroke-width="3"/>
<line x1="360" y1="0" x2="360" y2="540" stroke="#6366f1" stroke-width="3"/>
<line x1="0" y1="360" x2="540" y2="360" stroke="#6366f1" stroke-width="3"/>
<line x1="540" y1="0" x2="540" y2="540" stroke="#6366f1" stroke-width="4"/>
<line x1="0" y1="540" x2="540" y2="540" stroke="#6366f1" stroke-width="4"/>
<rect x="0" y="540" width="540" height="70" fill="#0d1322" stroke="#1f293d" stroke-width="1"/>
<g class="step-status-0">
  <text x="16" y="566" class="status-text">Step 1 / 32: [Naked Single] at (0,0) = 8</text>
  <text x="16" y="588" class="sub-status">Naked Single at (0,0): only 8 fits [cross-h: 5, cross-v: 6, 3x3-sq: 4] (Step Score: 1.75)</text>
</g>
<g class="step-status-1">
  <text x="16" y="566" class="status-text">Step 2 / 32: [Naked Single] at (0,1) = 3</text>
  <text x="16" y="588" class="sub-status">Naked Single at (0,1): only 3 fits [cross-h: 6, cross-v: 5, 3x3-sq: 5] (Step Score: 1.80)</text>
</g>
<g class="step-status-2">
  <text x="16" y="566" class="status-text">Step 3 / 32: [Naked Single] at (0,4) = 7</text>
  <text x="16" y="588" class="sub-status">Naked Single at (0,4): only 7 fits [cross-h: 7, cross-v: 6, 3x3-sq: 5] (Step Score: 1.90)</text>
</g>
<g class="step-status-3">
  <text x="16" y="566" class="status-text">Step 4 / 32: [Naked Single] at (0,7) = 9</text>
  <text x="16" y="588" class="sub-status">Naked Single at (0,7): only 9 fits [cross-h: 8, cross-v: 5, 3x3-sq: 7] (Step Score: 2.00)</text>
</g>
<g class="step-status-4">
  <text x="16" y="566" class="status-text">Step 5 / 32: [Naked Single] at (1,1) = 2</text>
  <text x="16" y="588" class="sub-status">Naked Single at (1,1): only 2 fits [cross-h: 5, cross-v: 6, 3x3-sq: 6] (Step Score: 1.85)</text>
</g>
<g class="step-status-5">
  <text x="16" y="566" class="status-text">Step 6 / 32: [Naked Single] at (1,4) = 3</text>
  <text x="16" y="588" class="sub-status">Naked Single at (1,4): only 3 fits [cross-h: 6, cross-v: 7, 3x3-sq: 6] (Step Score: 1.95)</text>
</g>
<g class="step-status-6">
  <text x="16" y="566" class="status-text">Step 7 / 32: [Naked Single] at (1,3) = 4</text>
  <text x="16" y="588" class="sub-status">Naked Single at (1,3): only 4 fits [cross-h: 7, cross-v: 2, 3x3-sq: 7] (Step Score: 1.80)</text>
</g>
<g class="step-status-7">
  <text x="16" y="566" class="status-text">Step 8 / 32: [Naked Single] at (1,6) = 7</text>
  <text x="16" y="588" class="sub-status">Naked Single at (1,6): only 7 fits [cross-h: 8, cross-v: 6, 3x3-sq: 8] (Step Score: 2.10)</text>
</g>
<g class="step-status-8">
  <text x="16" y="566" class="status-text">Step 9 / 32: [Naked Single] at (2,1) = 5</text>
  <text x="16" y="588" class="sub-status">Naked Single at (2,1): only 5 fits [cross-h: 6, cross-v: 7, 3x3-sq: 7] (Step Score: 2.00)</text>
</g>
<g class="step-status-9">
  <text x="16" y="566" class="status-text">Step 10 / 32: [Naked Single] at (2,2) = 7</text>
  <text x="16" y="588" class="sub-status">Naked Single at (2,2): only 7 fits [cross-h: 7, cross-v: 5, 3x3-sq: 8] (Step Score: 2.00)</text>
</g>
<g class="step-status-10">
  <text x="16" y="566" class="status-text">Step 11 / 32: [Naked Single] at (2,3) = 8</text>
  <text x="16" y="588" class="sub-status">Naked Single at (2,3): only 8 fits [cross-h: 8, cross-v: 3, 3x3-sq: 8] (Step Score: 1.95)</text>
</g>
<g class="step-status-11">
  <text x="16" y="566" class="status-text">Step 12 / 32: [Naked Single] at (3,3) = 9</text>
  <text x="16" y="588" class="sub-status">Naked Single at (3,3): only 9 fits [cross-h: 7, cross-v: 4, 3x3-sq: 6] (Step Score: 1.85)</text>
</g>
<g class="step-status-12">
  <text x="16" y="566" class="status-text">Step 13 / 32: [Naked Single] at (3,7) = 5</text>
  <text x="16" y="588" class="sub-status">Naked Single at (3,7): only 5 fits [cross-h: 8, cross-v: 6, 3x3-sq: 7] (Step Score: 2.05)</text>
</g>
<g class="step-status-13">
  <text x="16" y="566" class="status-text">Step 14 / 32: [Naked Single] at (4,0) = 5</text>
  <text x="16" y="588" class="sub-status">Naked Single at (4,0): only 5 fits [cross-h: 5, cross-v: 7, 3x3-sq: 6] (Step Score: 1.90)</text>
</g>
<g class="step-status-14">
  <text x="16" y="566" class="status-text">Step 15 / 32: [Naked Single] at (4,2) = 9</text>
  <text x="16" y="588" class="sub-status">Naked Single at (4,2): only 9 fits [cross-h: 6, cross-v: 6, 3x3-sq: 7] (Step Score: 1.95)</text>
</g>
<g class="step-status-15">
  <text x="16" y="566" class="status-text">Step 16 / 32: [Naked Single] at (4,3) = 6</text>
  <text x="16" y="588" class="sub-status">Naked Single at (4,3): only 6 fits [cross-h: 7, cross-v: 5, 3x3-sq: 7] (Step Score: 1.95)</text>
</g>
<g class="step-status-16">
  <text x="16" y="566" class="status-text">Step 17 / 32: [Naked Single] at (4,7) = 7</text>
  <text x="16" y="588" class="sub-status">Naked Single at (4,7): only 7 fits [cross-h: 8, cross-v: 7, 3x3-sq: 8] (Step Score: 2.15)</text>
</g>
<g class="step-status-17">
  <text x="16" y="566" class="status-text">Step 18 / 32: [Naked Single] at (5,0) = 4</text>
  <text x="16" y="588" class="sub-status">Naked Single at (5,0): only 4 fits [cross-h: 7, cross-v: 8, 3x3-sq: 8] (Step Score: 2.15)</text>
</g>
<g class="step-status-18">
  <text x="16" y="566" class="status-text">Step 19 / 32: [Naked Single] at (5,3) = 3</text>
  <text x="16" y="588" class="sub-status">Naked Single at (5,3): only 3 fits [cross-h: 8, cross-v: 6, 3x3-sq: 8] (Step Score: 2.10)</text>
</g>
<g class="step-status-19">
  <text x="16" y="566" class="status-text">Step 20 / 32: [Naked Single] at (6,3) = 7</text>
  <text x="16" y="588" class="sub-status">Naked Single at (6,3): only 7 fits [cross-h: 5, cross-v: 7, 3x3-sq: 4] (Step Score: 1.80)</text>
</g>
<g class="step-status-20">
  <text x="16" y="566" class="status-text">Step 21 / 32: [Naked Single] at (6,5) = 3</text>
  <text x="16" y="588" class="sub-status">Naked Single at (6,5): only 3 fits [cross-h: 6, cross-v: 7, 3x3-sq: 5] (Step Score: 1.90)</text>
</g>
<g class="step-status-21">
  <text x="16" y="566" class="status-text">Step 22 / 32: [Naked Single] at (6,6) = 5</text>
  <text x="16" y="588" class="sub-status">Naked Single at (6,6): only 5 fits [cross-h: 7, cross-v: 7, 3x3-sq: 4] (Step Score: 1.90)</text>
</g>
<g class="step-status-22">
  <text x="16" y="566" class="status-text">Step 23 / 32: [Naked Single] at (6,2) = 8</text>
  <text x="16" y="588" class="sub-status">Naked Single at (6,2): only 8 fits [cross-h: 8, cross-v: 7, 3x3-sq: 6] (Step Score: 2.05)</text>
</g>
<g class="step-status-23">
  <text x="16" y="566" class="status-text">Step 24 / 32: [Naked Single] at (7,1) = 4</text>
  <text x="16" y="588" class="sub-status">Naked Single at (7,1): only 4 fits [cross-h: 6, cross-v: 8, 3x3-sq: 7] (Step Score: 2.05)</text>
</g>
<g class="step-status-24">
  <text x="16" y="566" class="status-text">Step 25 / 32: [Naked Single] at (7,6) = 1</text>
  <text x="16" y="588" class="sub-status">Naked Single at (7,6): only 1 fits [cross-h: 7, cross-v: 8, 3x3-sq: 5] (Step Score: 2.00)</text>
</g>
<g class="step-status-25">
  <text x="16" y="566" class="status-text">Step 26 / 32: [Naked Single] at (7,8) = 8</text>
  <text x="16" y="588" class="sub-status">Naked Single at (7,8): only 8 fits [cross-h: 8, cross-v: 7, 3x3-sq: 6] (Step Score: 2.05)</text>
</g>
<g class="step-status-26">
  <text x="16" y="566" class="status-text">Step 27 / 32: [Naked Single] at (8,2) = 5</text>
  <text x="16" y="588" class="sub-status">Naked Single at (8,2): only 5 fits [cross-h: 3, cross-v: 8, 3x3-sq: 8] (Step Score: 1.95)</text>
</g>
<g class="step-status-27">
  <text x="16" y="566" class="status-text">Step 28 / 32: [Naked Single] at (8,3) = 2</text>
  <text x="16" y="588" class="sub-status">Naked Single at (8,3): only 2 fits [cross-h: 4, cross-v: 8, 3x3-sq: 6] (Step Score: 1.90)</text>
</g>
<g class="step-status-28">
  <text x="16" y="566" class="status-text">Step 29 / 32: [Naked Single] at (8,4) = 8</text>
  <text x="16" y="588" class="sub-status">Naked Single at (8,4): only 8 fits [cross-h: 5, cross-v: 8, 3x3-sq: 7] (Step Score: 2.00)</text>
</g>
<g class="step-status-29">
  <text x="16" y="566" class="status-text">Step 30 / 32: [Naked Single] at (8,5) = 4</text>
  <text x="16" y="588" class="sub-status">Naked Single at (8,5): only 4 fits [cross-h: 6, cross-v: 8, 3x3-sq: 8] (Step Score: 2.10)</text>
</g>
<g class="step-status-30">
  <text x="16" y="566" class="status-text">Step 31 / 32: [Naked Single] at (8,7) = 6</text>
  <text x="16" y="588" class="sub-status">Naked Single at (8,7): only 6 fits [cross-h: 7, cross-v: 8, 3x3-sq: 7] (Step Score: 2.10)</text>
</g>
<g class="step-status-31">
  <text x="16" y="566" class="status-text">Step 32 / 32: [Naked Single] at (8,8) = 7</text>
  <text x="16" y="588" class="sub-status">Naked Single at (8,8): only 7 fits [cross-h: 8, cross-v: 8, 3x3-sq: 8] (Step Score: 2.20)</text>
</g>
</svg>
